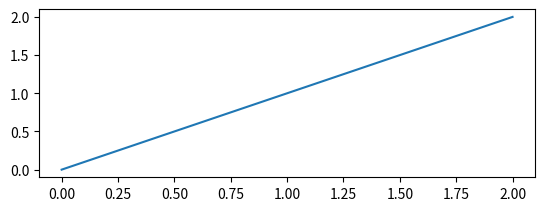

Here is the Python script that generated this plot:
import numpy as np
import matplotlib.pyplot as plt
np_array_2d1=np.arange(0,9).reshape([3,3])
np_array_2d2=np.arange(11,17).reshape([2,3])
#print(np_array_2d1)
#print(np_array_2d2)
np_array_concatenate=np.concatenate([np_array_2d1 ,np_array_2d2],axis=0)
print(np_array_concatenate)
plt.subplot(211)
plt.plot([0,1,2])

plt.show()